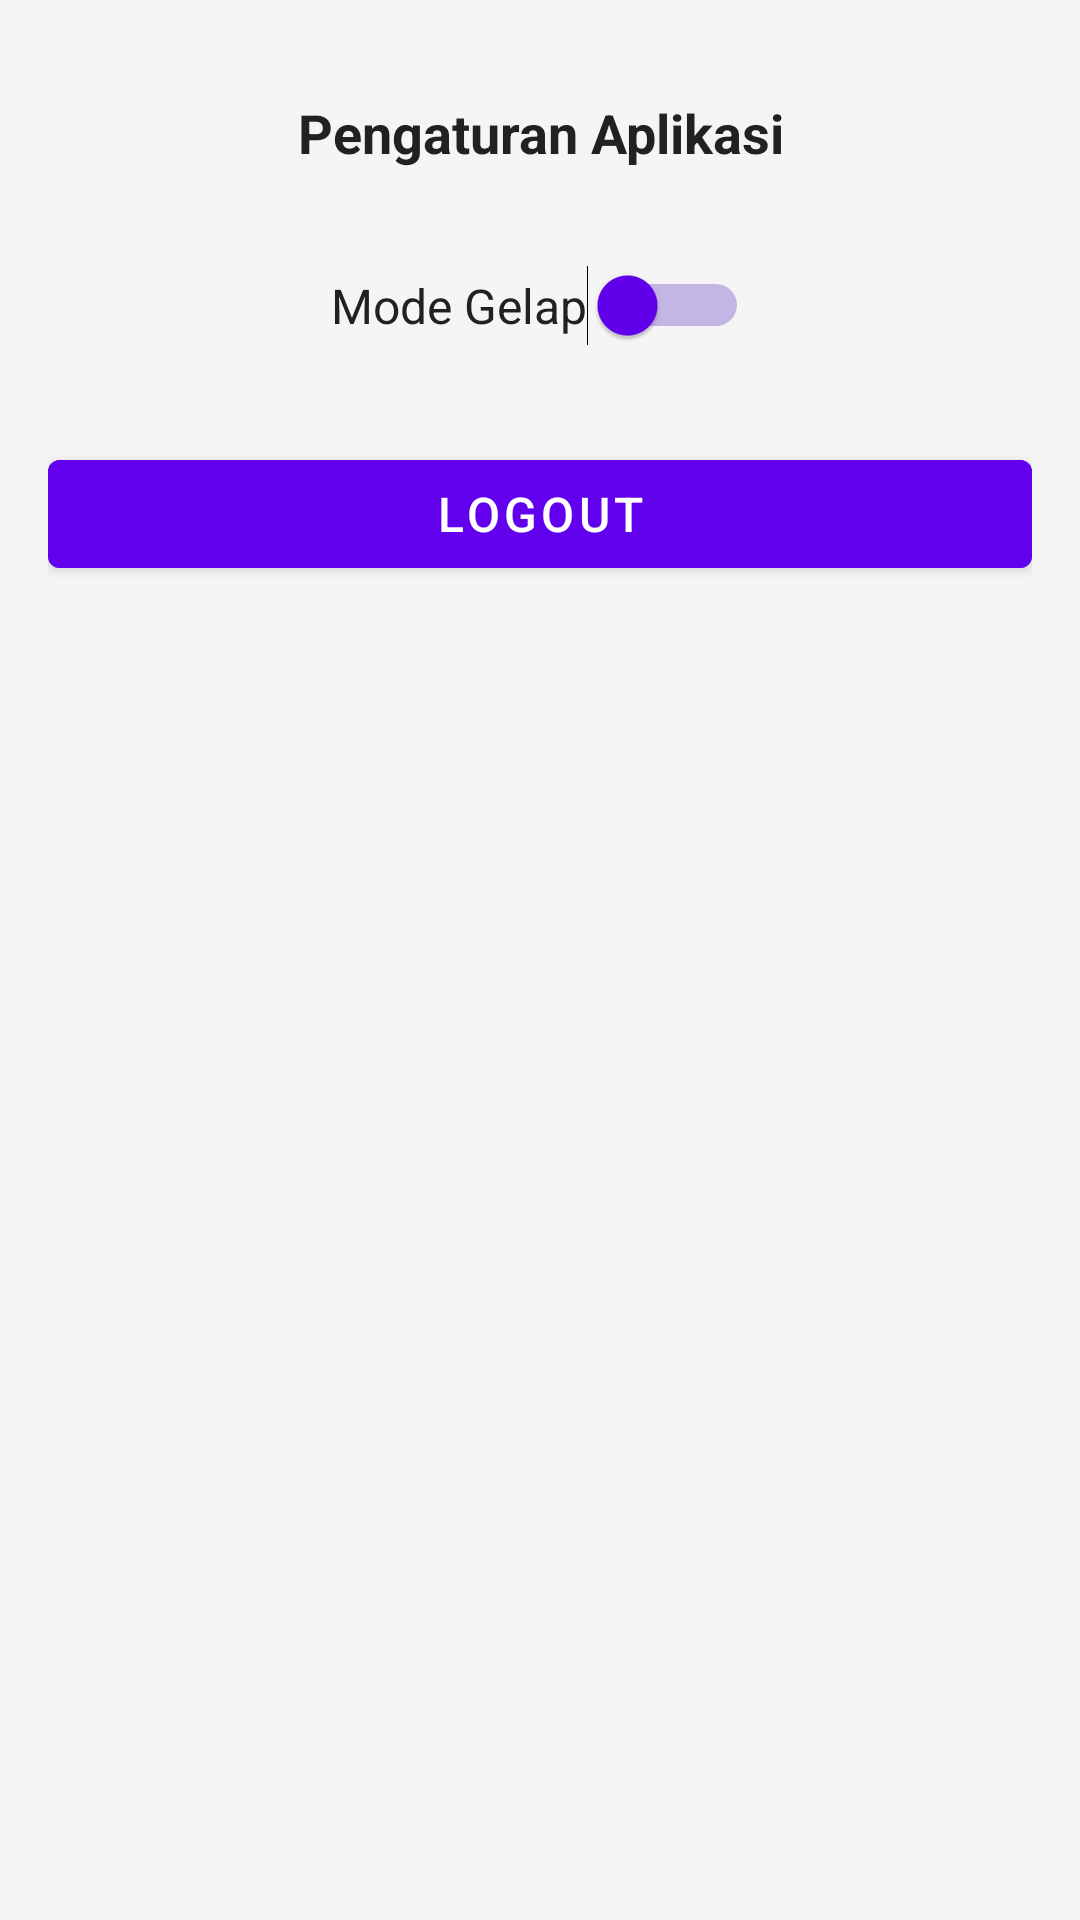

Produce the Android XML layout that renders to this screen, including the resource entries it uses.
<!-- AndroidManifest.xml: application theme Theme.HitungPengeluaran -->
<!-- res/layout/fragment_pengaturan.xml -->
<RelativeLayout xmlns:android="http://schemas.android.com/apk/res/android"
    android:layout_width="match_parent"
    android:layout_height="match_parent"
    android:padding="16dp"
    android:background="?attr/colorBackground">

    <TextView
        android:id="@+id/tvPengaturan"
        android:layout_width="wrap_content"
        android:layout_height="wrap_content"
        android:layout_centerHorizontal="true"
        android:layout_marginTop="16dp"
        android:text="Pengaturan Aplikasi"
        android:textColor="?attr/colorOnBackground"
        android:textSize="18sp"
        android:textStyle="bold"
        android:gravity="center" />

    <Switch
        android:id="@+id/switchDarkMode"
        android:layout_width="wrap_content"
        android:layout_height="wrap_content"
        android:layout_below="@id/tvPengaturan"
        android:layout_marginTop="32dp"
        android:layout_centerHorizontal="true"
        android:text="Mode Gelap"
        android:textColor="?attr/colorOnBackground"
        android:textSize="16sp"
        android:thumbTint="?attr/colorPrimary"
        android:trackTint="?attr/colorPrimaryVariant" />

    <com.google.android.material.button.MaterialButton
        android:id="@+id/btnLogout"
        android:layout_width="match_parent"
        android:layout_height="wrap_content"
        android:layout_below="@id/switchDarkMode"
        android:layout_marginTop="32dp"
        android:text="Logout"
        android:textSize="16sp"
        android:backgroundTint="?attr/colorButton"
        android:textColor="?attr/colorOnButton" />
</RelativeLayout>
<!-- resources referenced by this layout -->
<resources>
  <style name="Theme.HitungPengeluaran" parent="Theme.MaterialComponents.DayNight.NoActionBar">
          <item name="colorPrimary">#6200EE</item>
          <item name="colorPrimaryVariant">#3700B3</item>
          <item name="colorOnPrimary">#FFFFFF</item>
          <item name="colorSecondary">#03DAC6</item>
          <item name="colorSecondaryVariant">#018786</item>
          <item name="colorOnSecondary">#000000</item>
          <item name="colorSurface">#FFFFFF</item>
          <item name="colorOnSurface">#000000</item>
          <item name="colorBackground">#F5F5F5</item>
          <item name="colorOnBackground">#212121</item>
          <item name="colorButton">#6200EE</item>
          <item name="colorOnButton">#FFFFFF</item>
          <item name="colorCard">#FFFFFF</item>
          <item name="colorOnCard">#000000</item>
          <item name="colorFAB">#6200EE</item>
          <item name="colorOnFAB">#FFFFFF</item>
          <item name="colorError">#B00020</item>
          <item name="colorOnError">#FFFFFF</item>
      </style>
</resources>
